The GitHub repository akellasrinivas/hypertensia contains a labelled image folder "Image_for_classification" with 4 categories: hypertensive retinopathy mask, hypertensive retinopathy pre-treatment, non hypertensive retinopathy, non hypertensive retinopathy pre-treatment. Examples follow, each with its label.

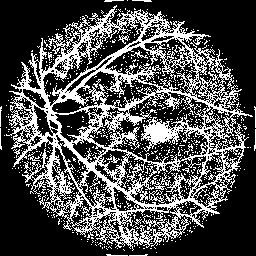
Label: hypertensive retinopathy mask

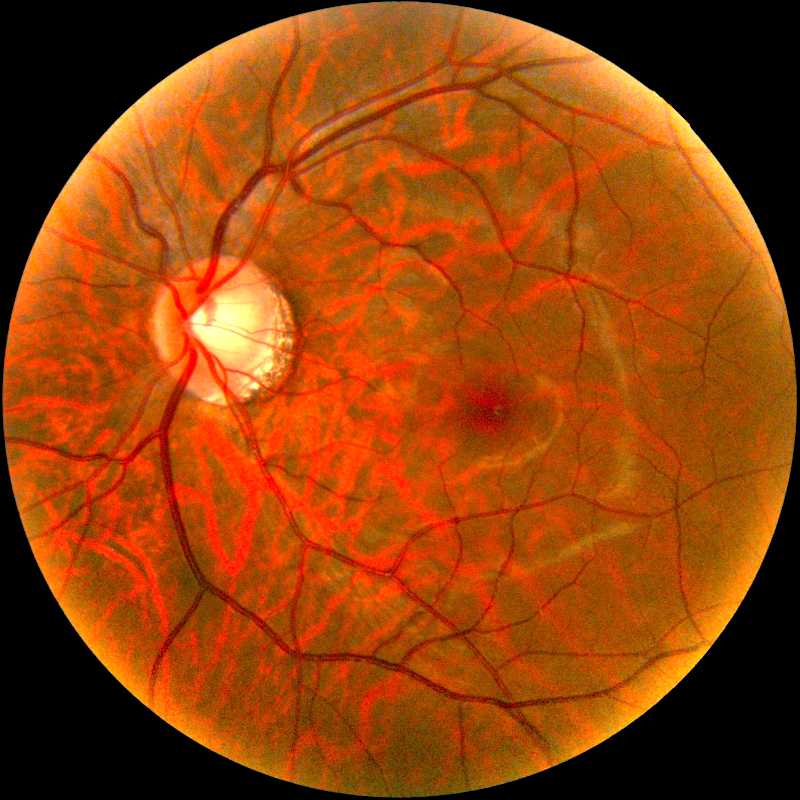
Label: non hypertensive retinopathy pre-treatment

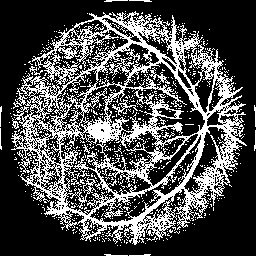
Label: hypertensive retinopathy mask

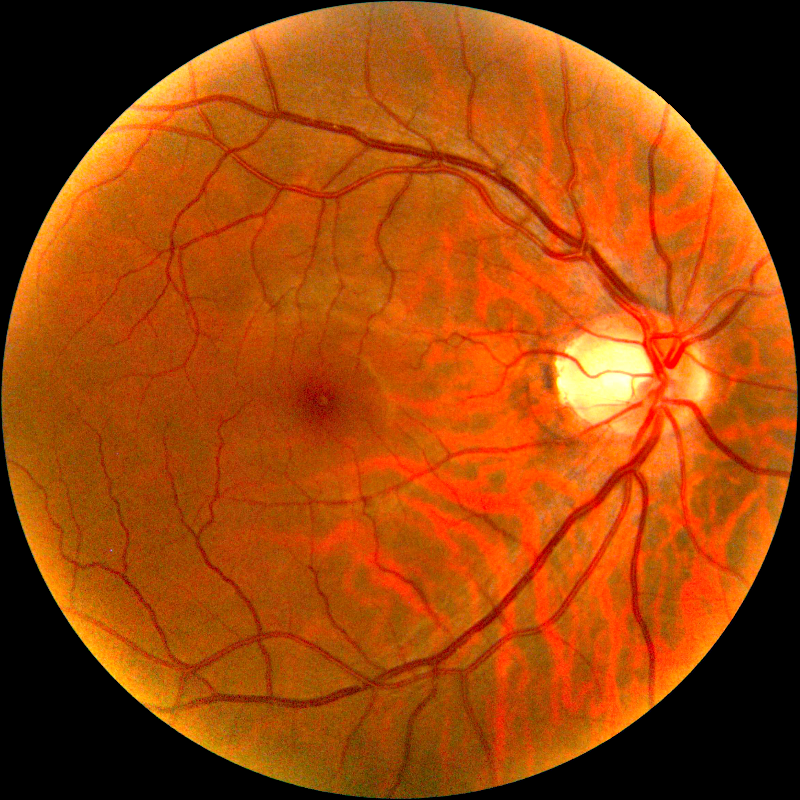
Label: non hypertensive retinopathy pre-treatment

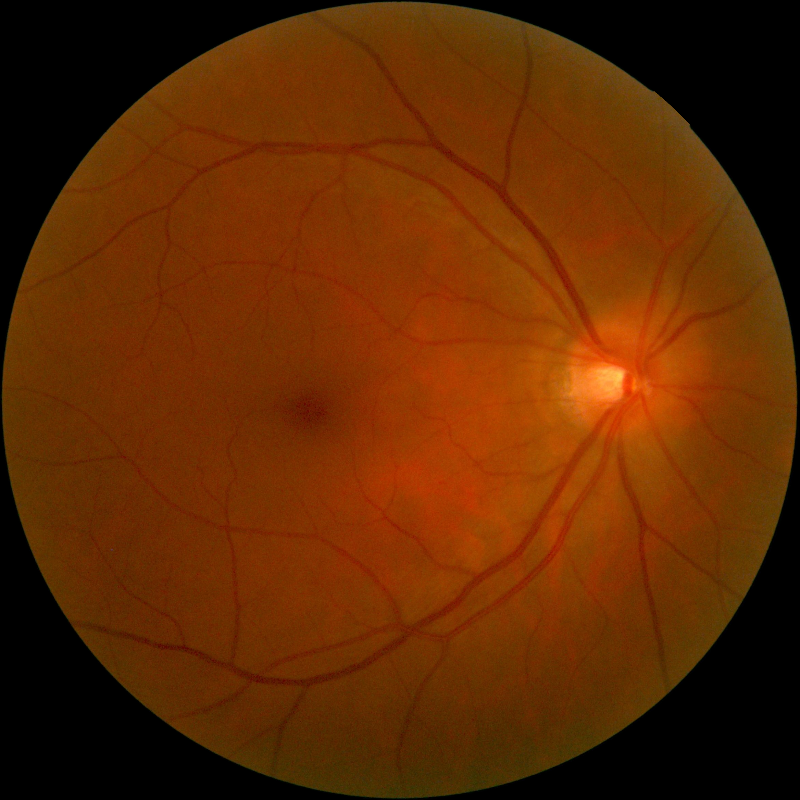
Label: non hypertensive retinopathy

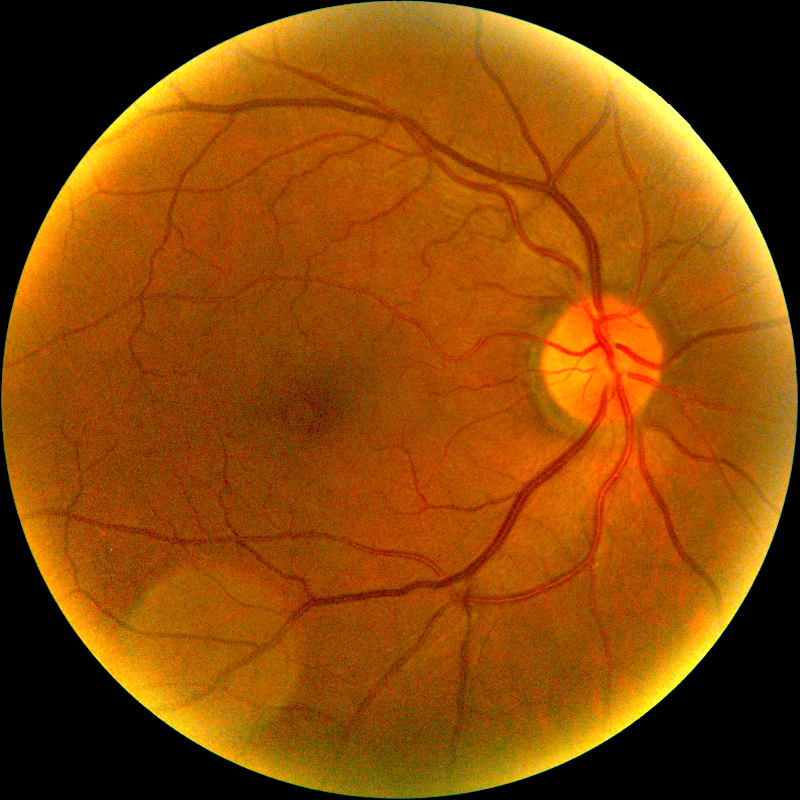
Label: hypertensive retinopathy pre-treatment
